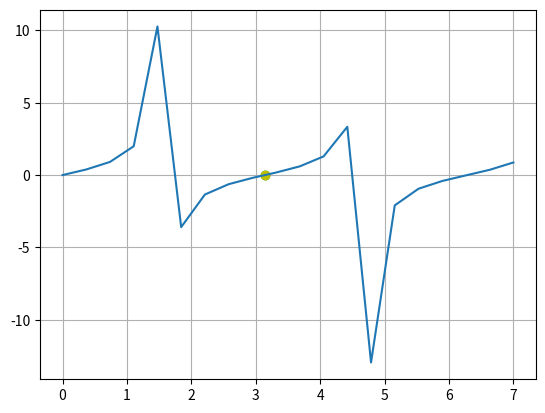

This chart was generated by the following Python code:
import numpy as np
import matplotlib.pyplot as plt


def f(x):
    return np.tan(x)


def secante(xinf, xsup, cota, maxiteraciones):
    error = 1
    i = 1
    while error > cota:

        # NUEVA APROXIMACIÓN (RAÍZ)
        xr = xinf - ((f(xinf)*(xinf-xsup))/(f(xinf)-f(xsup)))
        # CALCULANDO EL ERROR
        error = np.abs((xr-xinf)/xr)
        print("Iteración:", i, " xsup:", xsup, "xinf:",
              xinf, " Raiz:", xr, " Error:", error)
        # REASIGNANDO VALORES
        xinf = xsup
        xsup = xr
        i += 1
        # IMPRIMIENDO EL RESULTADO DE LA RAÍZ Y EL ERROR
        if(error <= 0.001):
            print("La raíz es: ", xr, " f(raíz): ", f(xr))
            print("Con un error de: ", error)
            plt.plot(xinf, 0, 'o', color="g")
            plt.plot(xsup, f(xsup), 'o', color="y")


secante(4, 4.5, 0.001, 15)
# REALIZANDO LA GRÁFICA
x = np.linspace(0, 7, 20)
plt.plot(x, f(x))
plt.grid('on')
plt.show()
